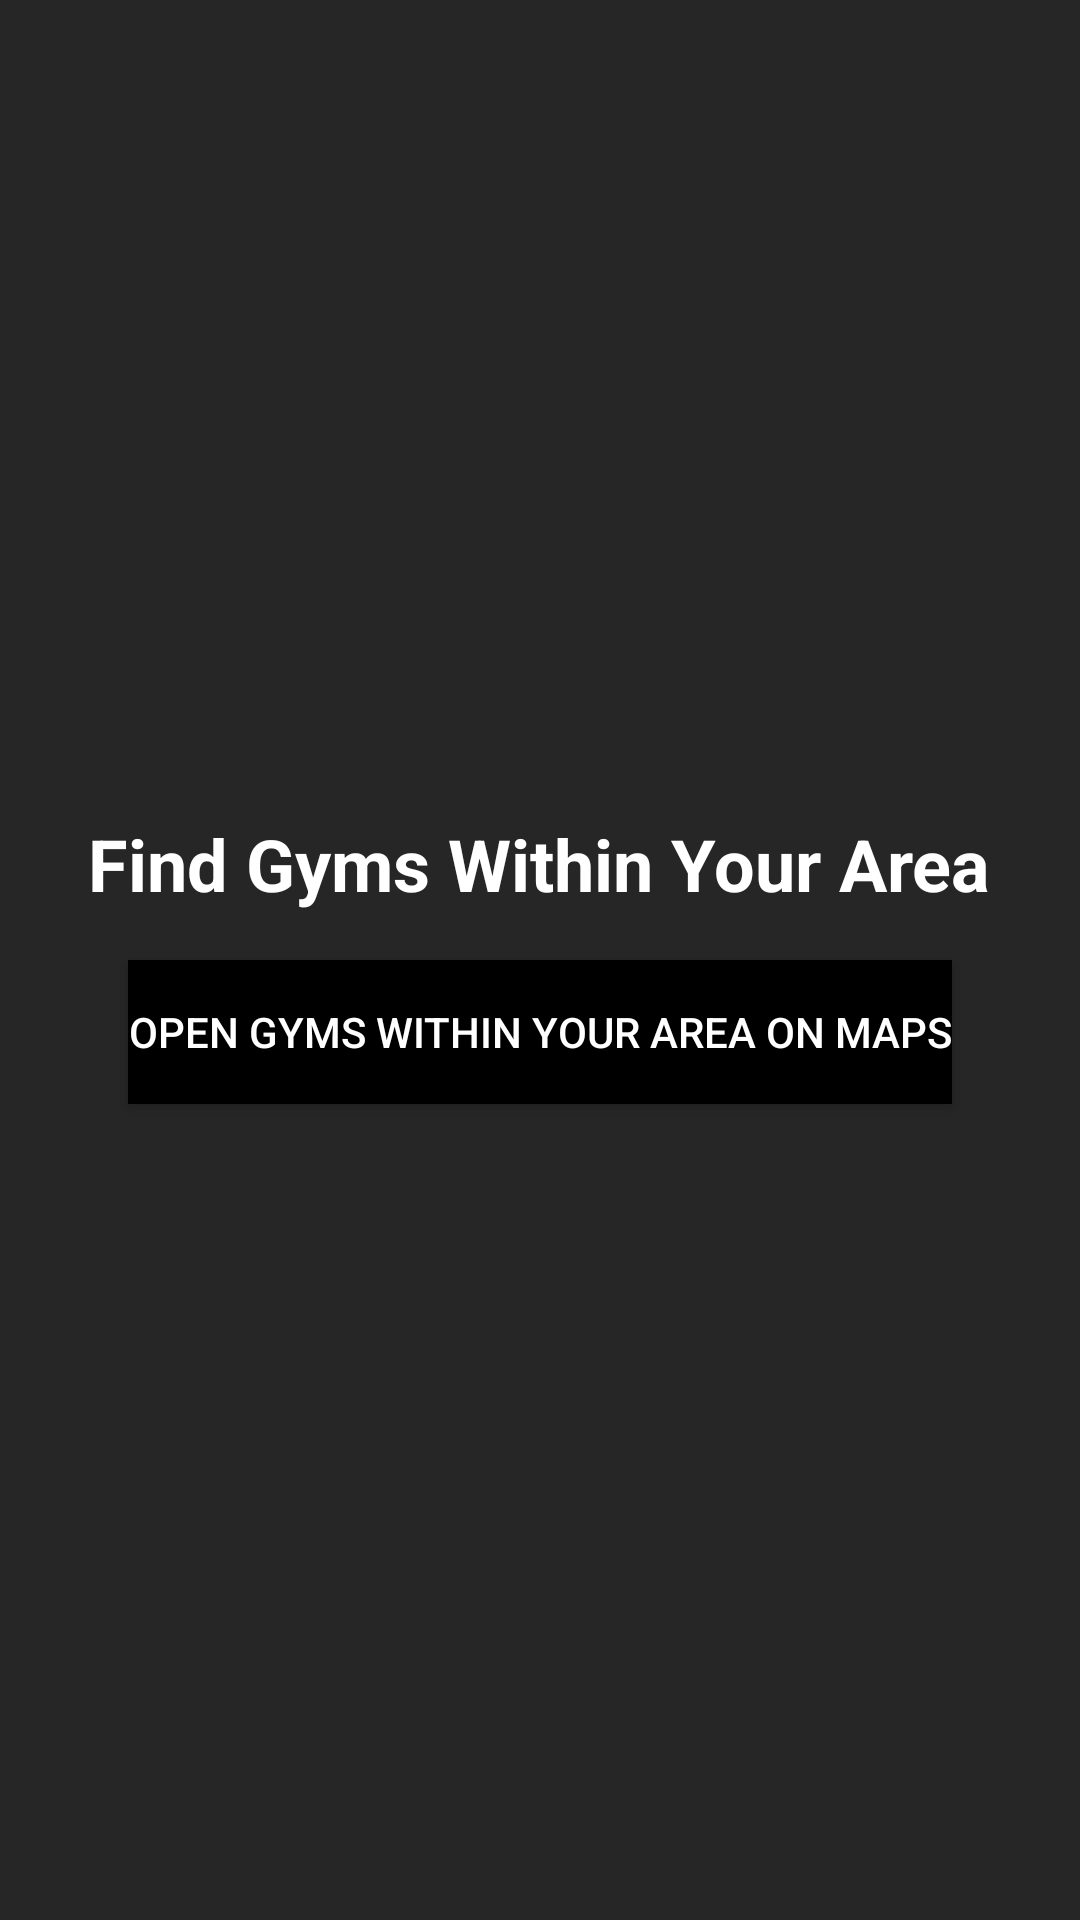

The Android layout XML behind this screen, and the referenced resources:
<!-- AndroidManifest.xml: application theme AppTheme -->
<!-- res/layout/activity_find_places.xml -->
<?xml version="1.0" encoding="utf-8"?>
<LinearLayout xmlns:android="http://schemas.android.com/apk/res/android"
    android:layout_width="match_parent"
    android:layout_height="match_parent"
    android:orientation="vertical"
    android:gravity="center"
    android:padding="16dp"
    android:background="#262626">

    <TextView
        android:id="@+id/findPlacesTitleTextView"
        android:layout_width="wrap_content"
        android:layout_height="wrap_content"
        android:text="Find Gyms Within Your Area"
        android:textSize="24sp"
        android:textStyle="bold"
        android:textColor="#FFFFFF" />

    <Button
        android:id="@+id/openMapsButton"
        android:layout_width="wrap_content"
        android:layout_height="wrap_content"
        android:layout_marginTop="16dp"
        android:text="Open Gyms Within Your Area on Maps"
        android:textColor="#FFFFFF"
        android:background="@color/black" />
</LinearLayout>
<!-- resources referenced by this layout -->
<resources>
  <style name="AppTheme" parent="Theme.AppCompat.Light.DarkActionBar">
          
  
          
          <item name="buttonStyle">@style/AppTheme.Button</item>
      </style>
  <style name="AppTheme.Button" parent="Widget.AppCompat.Button">
          <item name="android:background">#000000</item>
          <item name="android:textColor">#FFFFFF</item>
      </style>
  <!-- not gathered from this repository: default colours our renderer supplied (Android Studio template values) -->
  <color name="black">#FF000000</color>
</resources>
